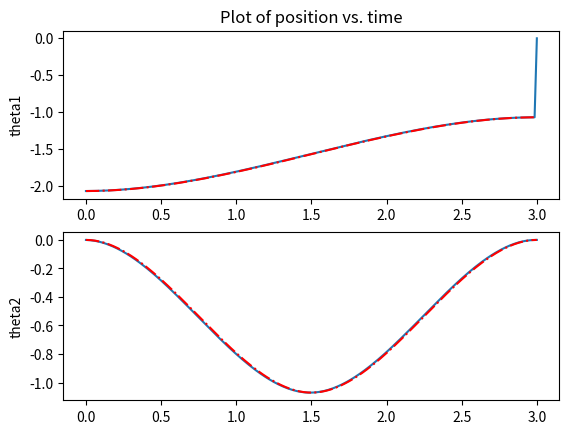
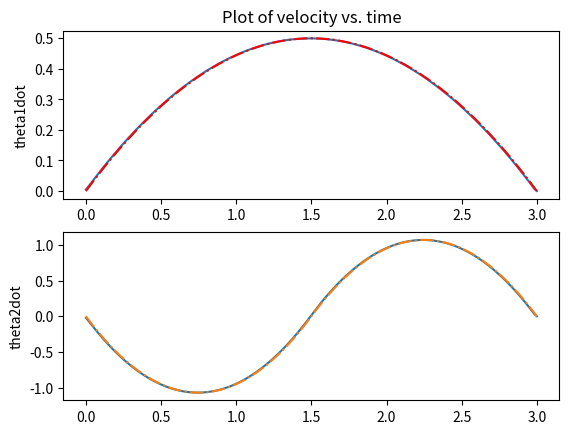
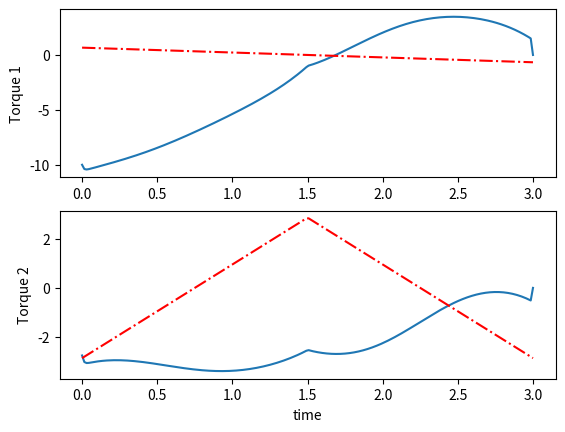

Source code (Python) for these figures, in order:
from matplotlib import pyplot as plt
import numpy as np
from scipy import interpolate
from scipy.integrate import odeint

pi = np.pi

def cos(theta):
    return np.cos(theta)

def sin(theta):
    return np.sin(theta)
class Parameters():
    def __init__(self):
        self.m1 = 1
        self.m2 = 1
        self.l = 1
        self.c1 = self.l/2
        self.c2 = self.l/2
        
        self.I1 = self.m1*self.l**2/12
        self.I2 = self.m2*self.l**2/12
        
        self.g = 9.81
        
        self.kp1 = 100
        self.kd1 = 2*np.sqrt(self.kp1)
        self.kp2 = 100
        self.kd2 = 2*np.sqrt(self.kp2)
        
        self.pause = 0.01
        self.fps =30        
        
def link1_traj(ts):
    
    a0 =  -pi/2 - 0.5
    a1 =  0
    a2 =  0.333333333333333
    a3 =  -0.0740740740740741    
    
    pose = a0 + a1*ts + a2*ts**2 + a3*ts**3
    vel = a1 + 2*a2*ts + 3*a3*ts**2
    acc = 2*a2 + 6*a3*ts
    
    return pose, vel, acc

def link2_traj(ts):
    
    T1 = ts[:100]
    T2 = ts[100:]
    
    a10 =  0
    a11 =  0
    a12 =  0.666666666666667 - 0.666666666666667*pi
    a13 =  -0.296296296296296 + 0.296296296296296*pi
    pose1 = a10 + a11*T1 + a12*T1**2 + a13*T1**3
    vel1 = a11 + 2*a12*T1 + 3*a13*T1**2
    acc1 = 2*a12 + 6*a13*T1
    
    a20 =  -2.0 + 2.0*pi
    a21 =  4.0 - 4.0*pi
    a22 =  -2.0 + 2.0*pi
    a23 =  0.296296296296296 - 0.296296296296296*pi
    pose2 = a20 + a21*T2 + a22*T2**2 + a23*T2**3
    vel2 = a21 + 2*a22*T2 + 3*a23*T2**2
    acc2 = 2*a22 + 6*a23*T2
    
    pose = np.concatenate((pose1, pose2))
    vel  = np.concatenate((vel1, vel2))
    acc  = np.concatenate((acc1, acc2))
    
    return pose, vel, acc

def EOM(m1,m2,c1,c2,l,g,I1,I2, theta1,theta2,omega1,omega2):
    
    M11 =  1.0*I1 + 1.0*I2 + c1**2*m1 + m2*(c2**2 + 2*c2*l*cos(theta2) + l**2)
    M12 =  1.0*I2 + c2*m2*(c2 + l*cos(theta2))
    M21 =  1.0*I2 + c2*m2*(c2 + l*cos(theta2))
    M22 =  1.0*I2 + c2**2*m2 

    C1 =  -c2*l*m2*omega2*(2.0*omega1 + 1.0*omega2)*sin(theta2)
    C2 =  c2*l*m2*omega1**2*sin(theta2) 

    G1 =  g*(c1*m1*cos(theta1) + m2*(c2*cos(theta1 + theta2) + l*cos(theta1)))
    G2 =  c2*g*m2*cos(theta1 + theta2)
    
    M = np.array([
        [M11, M12],
        [M21, M22]
    ])
    
    C = np.array([ C1, C2 ])
    G = np.array([ G1, G2 ])
    
    return M, C, G

def get_tau(m1,m2,c1,c2,l,g,I1,I2, theta1,theta2,omega1,omega2, kp1, kd1, kp2, kd2, q1_p_ref, q1_v_ref, q1_a_ref, q2_p_ref, q2_v_ref, q2_a_ref):
    
    qdd_ref = np.array([q1_a_ref, q2_a_ref])
    qd_ref = np.array([q1_v_ref, q2_v_ref])
    q_ref = np.array([q1_p_ref, q2_p_ref])
    
    q_d = np.array([omega1, omega2])
    q = np.array([theta1, theta2])
    
    # 여기 주의!
    kp = np.array([[kp1, 0], [0, kp2]])
    kd = np.array([[kd1, 0], [0, kd2]])
    
    M, C, G = EOM(m1,m2,c1,c2,l,g,I1,I2, theta1,theta2,omega1,omega2)
    tau = M@(qdd_ref - kp@(q_d - qd_ref) - kd@(q - q_ref)) + C + G
    
    return tau

def twolink_dynamics(z,t, dyn_args, gain_args, ref_args):
    
    m1, m2, c1, c2, l, g, I1, I2 = dyn_args
    kp1, kd1, kp2, kd2 = gain_args
    q1_p_ref, q1_v_ref, q1_a_ref, q2_p_ref, q2_v_ref, q2_a_ref = ref_args
        
    theta1, omega1, theta2, omega2 = z
    
    tau = get_tau(m1,m2,c1,c2,l,g,I1,I2, theta1,theta2,omega1,omega2, kp1, kd1, kp2, kd2, q1_p_ref, q1_v_ref, q1_a_ref, q2_p_ref, q2_v_ref, q2_a_ref)
    # noisy tau here
    M, C, G = EOM(m1,m2,c1,c2,l,g,I1,I2, theta1,theta2,omega1,omega2)
    
    # Ax = b
    A = M
    b = tau - C - G
    
    x = np.linalg.solve(A, b)
    
    return [omega1, x[0], omega2, x[1]]
        

def animate(t,z,parms):
    #interpolation
    t_interp = np.arange(t[0],t[len(t)-1],1/parms.fps)
    [m,n] = np.shape(z)
    shape = (len(t_interp),n)
    z_interp = np.zeros(shape)

    for i in range(0,n-1):
        f = interpolate.interp1d(t, z[:,i])
        z_interp[:,i] = f(t_interp)

    l = parms.l
    c1 = parms.c1
    c2 = parms.c2

    # #plot
    for i in range(0,len(t_interp)):
        theta1 = z_interp[i,0];
        theta2 = z_interp[i,2];
        O = np.array([0, 0])
        P = np.array([l*cos(theta1), l*sin(theta1)])
        Q = P + np.array([l*cos(theta1+theta2),l*sin(theta1+theta2)])
        G1 = np.array([c1*cos(theta1), c1*sin(theta1)])
        G2 = P + np.array([c2*cos(theta1+theta2),c2*sin(theta1+theta2)])

        pend1, = plt.plot([O[0], P[0]],[O[1], P[1]],linewidth=5, color='red')
        pend2, = plt.plot([P[0], Q[0]],[P[1], Q[1]],linewidth=5, color='green')
        com1, = plt.plot(G1[0],G1[1],color='black',marker='o',markersize=10)
        com2, = plt.plot(G2[0],G2[1],color='black',marker='o',markersize=10)
        endEff, = plt.plot(Q[0],Q[1],color='black',marker='o',markersize=5)

        plt.xlim(-2,2)
        plt.ylim(-2,2)
        plt.gca().set_aspect('equal')


        plt.pause(parms.pause)
        pend1.remove()
        pend2.remove()
        com1.remove()
        com2.remove()

    plt.close()


def plot(t,z,theta1_ref,theta2_ref,omega1_ref,omega2_ref,T1,T2,tau1_ref,tau2_ref):

    plt.figure(1)
    
    plt.subplot(2,1,1)
    plt.plot(t,z[:,0])
    plt.plot(t,theta1_ref,'r-.');
    plt.ylabel("theta1")
    plt.title("Plot of position vs. time")
    
    plt.subplot(2,1,2)
    plt.plot(t,z[:,2])
    plt.plot(t,theta2_ref,'r-.');
    plt.ylabel("theta2")
    plt.show(block=False)
    plt.pause(1)
    plt.close()

    plt.figure(2)
    plt.subplot(2,1,1)
    plt.plot(t,z[:,1])
    plt.plot(t,omega1_ref,'r-.');
    plt.ylabel("theta1dot")
    plt.title("Plot of velocity vs. time")
    
    plt.subplot(2,1,2)
    plt.plot(t,z[:,3])
    plt.plot(t,omega2_ref,'-.');
    plt.ylabel("theta2dot")
    plt.show(block=False)
    plt.pause(1)
    plt.close()

    plt.figure(3)
    plt.subplot(2,1,1)
    plt.plot(t,T1)
    plt.plot(t,tau1_ref,'r-.');
    plt.ylabel("Torque 1")
    
    plt.subplot(2,1,2)
    plt.plot(t,T2)
    plt.plot(t,tau2_ref,'r-.');
    plt.ylabel("Torque 2")
    plt.xlabel("time")
    
    plt.show(block=False)
    plt.pause(4)
    plt.close()

if __name__=="__main__":
    
    params = Parameters()
    
    m1, m2, c1, c2, l = params.m1, params.m2, params.c1, params.c2, params.l
    I1, I2, g = params.I1, params.I2, params.g
    kp1, kd1, kp2, kd2 = params.kp1, params.kd1, params.kp2, params.kd2
    
    t0, t1, tend = 0, 1.5, 3.0
    ts = np.linspace(t0, tend, 200)
    
    # traj generation
    q1_p_ref, q1_v_ref, q1_a_ref = link1_traj(ts)
    q2_p_ref, q2_v_ref, q2_a_ref = link2_traj(ts)
    
    # initial conditions
    z0 = np.array([q1_p_ref[0], q1_v_ref[0], q2_p_ref[0], q2_v_ref[0]])
    
    z = np.zeros((len(ts), 4))
    tau = np.zeros((len(ts), 2))
    z[0], tau[0] = z0, np.array([0, 0])
    
    dyn_args = (m1, m2, c1, c2, l, g, I1, I2)
    gain_args = (kp1, kd1, kp2, kd2)
    
    for i in range(len(q1_a_ref)-1):
        
        ref_args = ( q1_p_ref[i], q1_v_ref[i], q1_a_ref[i], q2_p_ref[i], q2_v_ref[i], q2_a_ref[i] )
        args = (dyn_args, gain_args, ref_args)
                
        t_temp = np.array([ ts[i], ts[i+1] ])
        
        result = odeint(twolink_dynamics, z0, t_temp, args=args)
        tau_temp = get_tau(m1,m2,c1,c2,l,g,I1,I2, 
                           z0[0],z0[2],z0[1],z0[3], 
                           kp1,kd1,kp2,kd2, 
                           q1_p_ref[i], q1_v_ref[i], q1_a_ref[i], q2_p_ref[i], q2_v_ref[i], q2_a_ref[i]
                    )
        # noisy z here
        
        z0 = result[-1]
        z[i] = z0
        tau[i] = tau_temp
    
    # animate(ts,z,params)
    plot(ts,z,q1_p_ref,q2_p_ref,q1_v_ref,q2_v_ref,tau[:,0],tau[:,1],q1_a_ref,q2_a_ref)
